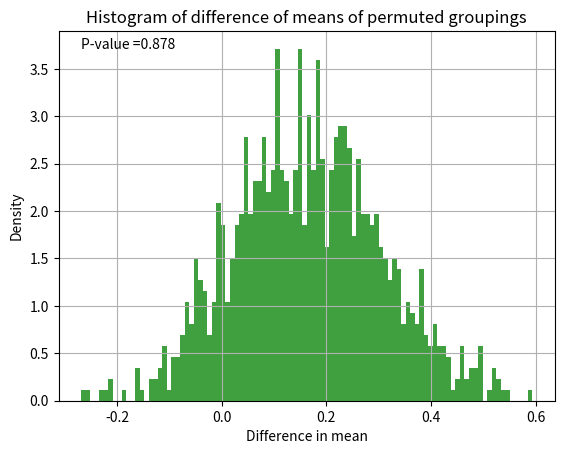

Python code for this plot:

# imports
import numpy as np
import matplotlib.pyplot as plt


def get_data(x_dist, y_dist, x_mu, y_mu, x_sigma, y_sigma, size):
    # np.random.seed(19680801)
    x_data = None
    y_data = None
    if x_dist == 'norm':
        x_data = np.random.normal(x_mu, x_sigma, size)
    if y_dist == 'norm':
        y_data = np.random.normal(y_mu, y_sigma, size)
    if x_dist == 'random':
        x_data = np.random.random(size)
    if y_dist == 'random':
        y_data = np.random.random(size)
    return x_data, y_data


def run_permutation(pooled, size):
    np.random.shuffle(pooled)
    first = pooled[:size]
    last = pooled[-size:]
    return np.mean(first)-np.mean(last)


def plot_hist(estimates, base_diff, test_value):
    diff = estimates-base_diff
    n, bins, patches = plt.hist(diff, 100, density=True, facecolor='g', alpha=0.75)

    a = min(diff)
    b = max(n)
    rounded = round(test_value, 3)

    plt.xlabel('Difference in mean')
    plt.ylabel('Density')
    plt.title('Histogram of difference of means of permuted groupings')
    plt.text(a, b, 'P-value ='+str(rounded))
    plt.grid(True)
    plt.show()


if __name__ == '__main__':
    x_data, y_data = get_data('norm', 'norm', 0, 0, 1, 1, 100) #distributionx, distributiony, meanx, meany, variancex, variancey, size
    base_diff = np.mean(x_data)-np.mean(y_data)
    print('Base difference in means = ', base_diff)

    pooled = np.hstack([x_data, y_data])
    num_samples = 1000
    estimates = list(map(lambda x: run_permutation(pooled, x_data.size), range(num_samples)))
    count = len(np.where(estimates <= base_diff)[0])
    test_value = 1.0 - (float(count)/float(num_samples))
    print('P-value = ', test_value)

    plot_hist(estimates, base_diff, test_value)



# See PyCharm help at https://www.jetbrains.com/help/pycharm/
